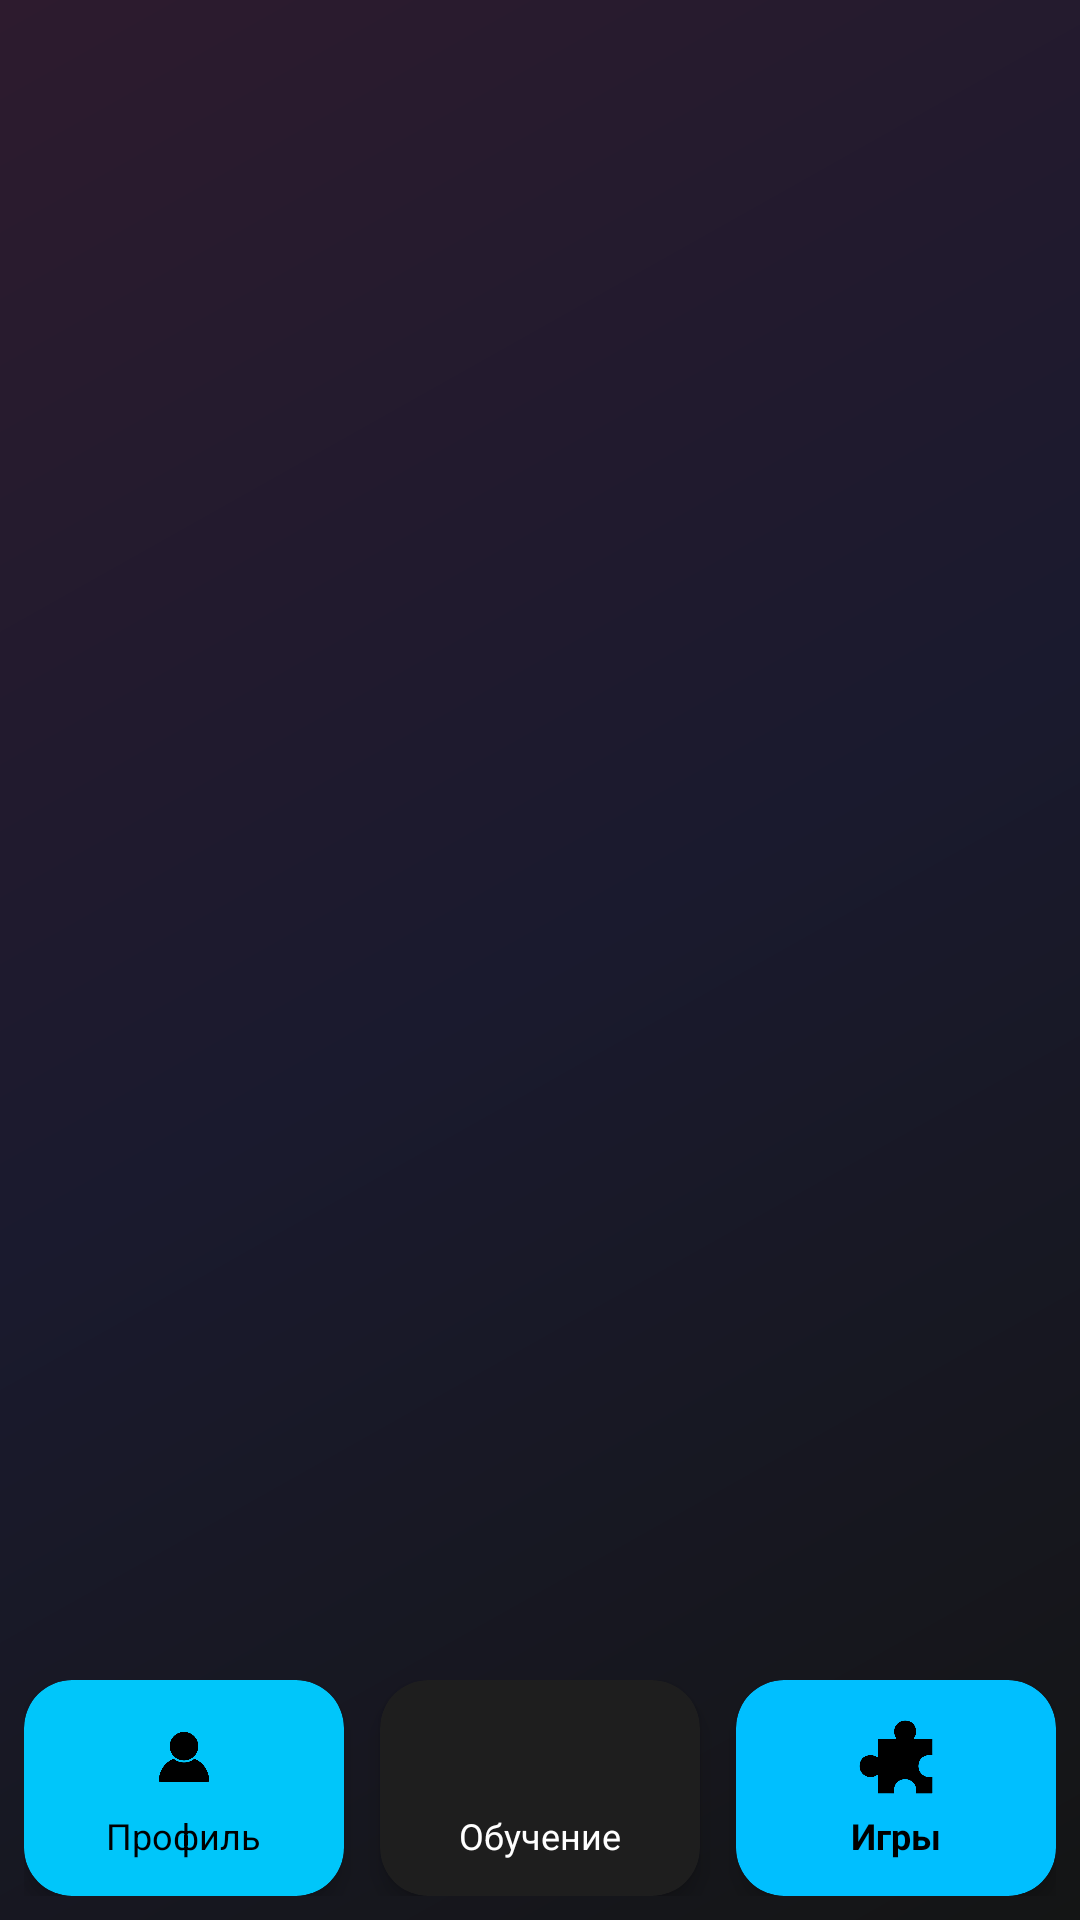

This screen was rendered from an Android layout file. Write that file and the resources it references.
<!-- AndroidManifest.xml: application theme Theme.УдмуртКыл -->
<!-- res/layout/activity_main_menu.xml -->
<?xml version="1.0" encoding="utf-8"?>
<androidx.constraintlayout.widget.ConstraintLayout
    xmlns:android="http://schemas.android.com/apk/res/android"
    xmlns:app="http://schemas.android.com/apk/res-auto"
    xmlns:tools="http://schemas.android.com/tools"
    android:id="@+id/editPasswordReg"
    android:layout_width="match_parent"
    android:layout_height="match_parent"
    android:background="@drawable/gradient_background_t2"
    tools:context=".Main_menu">

    <FrameLayout
        android:id="@+id/mainframe"
        android:layout_width="0dp"
        android:layout_height="0dp"
        app:layout_constraintBottom_toTopOf="@+id/bottomNavigation"
        app:layout_constraintEnd_toEndOf="parent"
        app:layout_constraintStart_toStartOf="parent"
        app:layout_constraintTop_toTopOf="parent">

    </FrameLayout>

    <LinearLayout
        android:id="@+id/bottomNavigation"
        android:layout_width="0dp"
        android:layout_height="wrap_content"
        android:gravity="center"
        android:orientation="horizontal"
        android:padding="8dp"
        app:layout_constraintBottom_toBottomOf="parent"
        app:layout_constraintEnd_toEndOf="parent"
        app:layout_constraintStart_toStartOf="parent">

        <androidx.cardview.widget.CardView
            android:id="@+id/profileButton"
            android:layout_width="0dp"
            android:layout_height="72dp"
            android:layout_marginEnd="8dp"
            android:layout_weight="1"
            android:clickable="true"
            android:focusable="true"
            android:foreground="?attr/selectableItemBackground"
            app:cardBackgroundColor="#00C6FA"
            app:cardCornerRadius="16dp"
            app:cardElevation="4dp">

            <LinearLayout
                android:layout_width="match_parent"
                android:layout_height="match_parent"
                android:gravity="center"
                android:orientation="vertical">

                <ImageView
                    android:layout_width="28dp"
                    android:layout_height="28dp"
                    android:src="@mipmap/prifil" />

                <TextView
                    android:layout_width="wrap_content"
                    android:layout_height="wrap_content"
                    android:layout_marginTop="4dp"
                    android:text="Профиль"
                    android:textColor="#000000"
                    android:textSize="12sp" />
            </LinearLayout>
        </androidx.cardview.widget.CardView>

        <androidx.cardview.widget.CardView
            android:id="@+id/educCardView"
            android:layout_width="0dp"
            android:layout_height="72dp"
            android:layout_marginStart="4dp"
            android:layout_marginEnd="4dp"
            android:layout_weight="1"
            android:clickable="true"
            android:focusable="true"
            android:foreground="?attr/selectableItemBackground"
            app:cardBackgroundColor="#1E1E1E"
            app:cardCornerRadius="16dp"
            app:cardElevation="4dp">

            <LinearLayout
                android:layout_width="match_parent"
                android:layout_height="match_parent"
                android:gravity="center"
                android:orientation="vertical">

                <ImageView
                    android:layout_width="32dp"
                    android:layout_height="28dp"
                    android:src="@mipmap/lib"
                    app:tint="#FFFFFF" />

                <TextView
                    android:layout_width="wrap_content"
                    android:layout_height="wrap_content"
                    android:layout_marginTop="4dp"
                    android:text="Обучение"
                    android:textColor="#FFFFFF"
                    android:textSize="12sp" />
            </LinearLayout>
        </androidx.cardview.widget.CardView>

        <androidx.cardview.widget.CardView
            android:id="@+id/gamesButton"
            android:layout_width="0dp"
            android:layout_height="72dp"
            android:layout_marginStart="8dp"
            android:layout_weight="1"
            android:clickable="true"
            android:focusable="true"
            android:foreground="?attr/selectableItemBackground"
            app:cardBackgroundColor="#00BFFF"
            app:cardCornerRadius="16dp"
            app:cardElevation="4dp">

            <LinearLayout
                android:layout_width="match_parent"
                android:layout_height="match_parent"
                android:gravity="center"
                android:orientation="vertical">

                <ImageView
                    android:layout_width="40dp"
                    android:layout_height="28dp"
                    android:src="@mipmap/ikonka_igr" />

                <TextView
                    android:layout_width="wrap_content"
                    android:layout_height="wrap_content"
                    android:layout_marginTop="4dp"
                    android:text="Игры"
                    android:textColor="#000000"
                    android:textSize="12sp"
                    android:textStyle="bold" />
            </LinearLayout>
        </androidx.cardview.widget.CardView>
    </LinearLayout>

</androidx.constraintlayout.widget.ConstraintLayout>
<!-- resources referenced by this layout -->
<resources>
  <!-- drawable gradient_background_t2 (drawable) -->
  <?xml version="1.0" encoding="utf-8"?>
  <shape xmlns:android="http://schemas.android.com/apk/res/android">
      <gradient
          android:angle="135"
          android:startColor="#141515"
          android:centerColor="#1A1A2E"
          android:endColor="#2D1B2E"
          android:type="linear" />
  </shape>
  <!-- mipmap ikonka_igr: png bitmap (mipmap-hdpi, 29173 bytes) -->
  <!-- mipmap prifil: png bitmap (mipmap-hdpi, 34335 bytes) -->
  <style name="Theme.УдмуртКыл" parent="Theme.MaterialComponents.DayNight.NoActionBar">
          <item name="colorPrimary">@color/primary_blue</item>
          <item name="colorPrimaryVariant">@color/gradient_end</item>
          <item name="colorOnPrimary">@color/white</item>
          <item name="android:statusBarColor" tools:targetApi="l">?attr/colorPrimaryVariant</item>
      </style>
  <color name="primary_blue">#4A90E2</color>
  <color name="gradient_end">#764BA2</color>
  <color name="white">#FFFFFFFF</color>
</resources>
